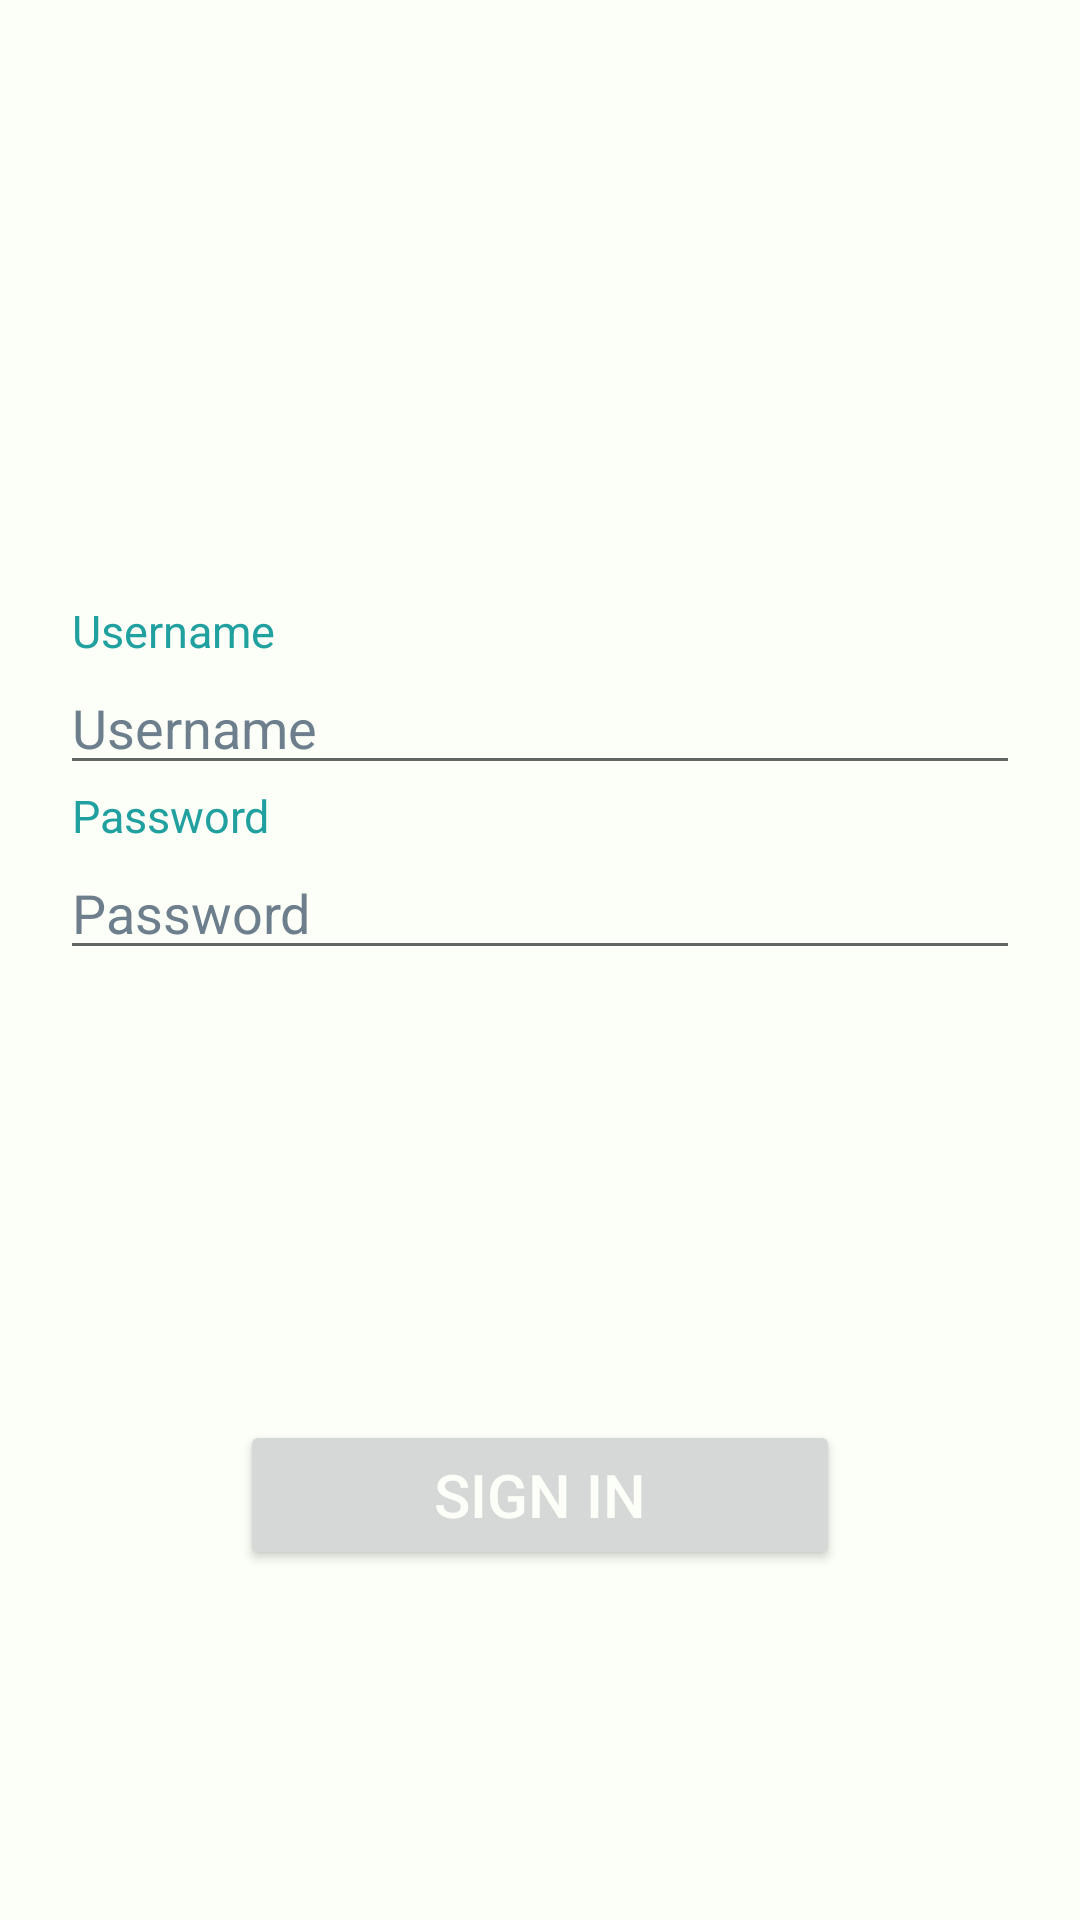

Layout XML and referenced resources for this Android screen:
<!-- AndroidManifest.xml: application theme Theme.RestaurantManagement -->
<!-- res/layout/activity_main.xml -->
<?xml version="1.0" encoding="utf-8"?>
<RelativeLayout
    xmlns:android="http://schemas.android.com/apk/res/android"
    xmlns:tools="http://schemas.android.com/tools"
    android:layout_width="match_parent"
    android:layout_height="match_parent"
    android:background="@color/secondary_dark"
    tools:context=".login.Boundary.MainActivity"
    android:id="@+id/login_grp">

    <LinearLayout
        android:id="@+id/white_overlay"
        android:layout_width="match_parent"
        android:layout_height="match_parent"
        android:background="@color/white"
        android:orientation="horizontal"
        android:weightSum="3" />


    <LinearLayout
        android:id="@+id/layout1"
        android:layout_width="match_parent"
        android:layout_height="wrap_content"
        android:orientation="horizontal"
        android:paddingTop="200dp"
        android:weightSum="3">

        <TextView
            android:id="@+id/text"
            android:layout_width="0dp"
            android:layout_height="wrap_content"
            android:layout_marginStart="24sp"
            android:layout_marginEnd="20sp"
            android:layout_weight="1"
            android:text="@string/username_text"
            android:textColor="@color/secondary_mid"
            android:textSize="15sp" />

    </LinearLayout>

    <LinearLayout
        android:id="@+id/layout2"
        android:layout_width="match_parent"
        android:layout_height="wrap_content"
        android:layout_below="@id/layout1"
        android:orientation="horizontal"
        android:weightSum="3">


        <EditText
            android:id="@+id/login_username_et"
            android:layout_width="0dp"
            android:layout_height="wrap_content"
            android:layout_marginLeft="20sp"
            android:layout_marginRight="20sp"
            android:imeOptions="flagForceAscii"
            android:layout_weight="3"
            android:hint="@string/username_text"
            android:textColorHighlight="@color/primary_mid"
            android:inputType="textPersonName"
            android:textColor="@color/secondary_mid"
            android:textColorHint="#6D7E8D"
            android:importantForAutofill="no" />

    </LinearLayout>

    <LinearLayout
        android:id="@+id/layout3"
        android:layout_width="match_parent"
        android:layout_height="wrap_content"
        android:layout_below="@id/layout2"
        android:orientation="horizontal"
        android:weightSum="3">

        <TextView
            android:id="@+id/text2"
            android:layout_width="0dp"
            android:layout_height="wrap_content"
            android:layout_marginStart="24sp"
            android:layout_marginEnd="20sp"
            android:layout_weight="1"
            android:text="@string/password_text"
            android:textColor="@color/secondary_mid"
            android:textSize="15sp" />

    </LinearLayout>
    <LinearLayout
        android:id="@+id/layout4"
        android:layout_width="match_parent"
        android:layout_height="wrap_content"
        android:layout_below="@id/layout3"
        android:orientation="horizontal"
        android:weightSum="3">


        <EditText
            android:id="@+id/login_password_et"
            android:layout_width="0dp"
            android:layout_height="wrap_content"
            android:layout_weight="3"
            android:imeOptions="flagForceAscii"
            android:inputType="textPassword"
            android:textColor="@color/secondary_mid"
            android:textColorHighlight="@color/primary_mid"
            android:hint="@string/password_text"
            android:textColorHint="#6D7E8D"
            android:layout_marginLeft="20sp"
            android:layout_marginRight="20sp"
            android:importantForAutofill="no" />

    </LinearLayout>


    <LinearLayout
        android:id="@+id/layout6"
        android:layout_width="match_parent"
        android:layout_height="wrap_content"
        android:layout_below="@id/layout4"
        android:layout_marginTop="50dp"
        android:gravity="center"
        android:orientation="vertical"
        android:weightSum="3">


        <Button
            android:id="@+id/login_btn"
            android:layout_width="200dp"
            android:layout_height="50dp"
            android:layout_marginTop="100dp"
            android:layout_weight="1"
            android:clickable="true"
            android:focusable="true"
            android:gravity="center"
            android:text="@string/sign_in_text"
            android:textColor="@color/white"
            android:textSize="20sp" />

    </LinearLayout>


</RelativeLayout>
<!-- resources referenced by this layout -->
<resources>
  <color name="primary_mid">#E53D00</color>
  <color name="secondary_dark">#046865</color>
  <color name="secondary_mid">#21A0A0</color>
  <color name="white">#FCFFF7</color>
  <string name="password_text">Password</string>
  <string name="sign_in_text">Sign in</string>
  <string name="username_text">Username</string>
  <style name="Theme.RestaurantManagement" parent="Theme.MaterialComponents.DayNight.DarkActionBar">
          
          <item name="colorPrimary">#21A0A0</item>
          <item name="colorPrimaryVariant">#21A0A0</item>
          <item name="colorOnPrimary">#DDFFF7</item>
          
          <item name="colorSecondary">#FCFFF7</item>
          <item name="colorSecondaryVariant">#21A0A0</item>
          <item name="colorOnSecondary">#FCFFF7</item>
          
          <item name="android:statusBarColor" tools:targetApi="l">?attr/colorPrimaryVariant</item>
          
          <item name="floatingActionButtonPrimaryStyle">@color/white</item>
          <item name="colorAccent">@color/white</item>
      </style>
</resources>
